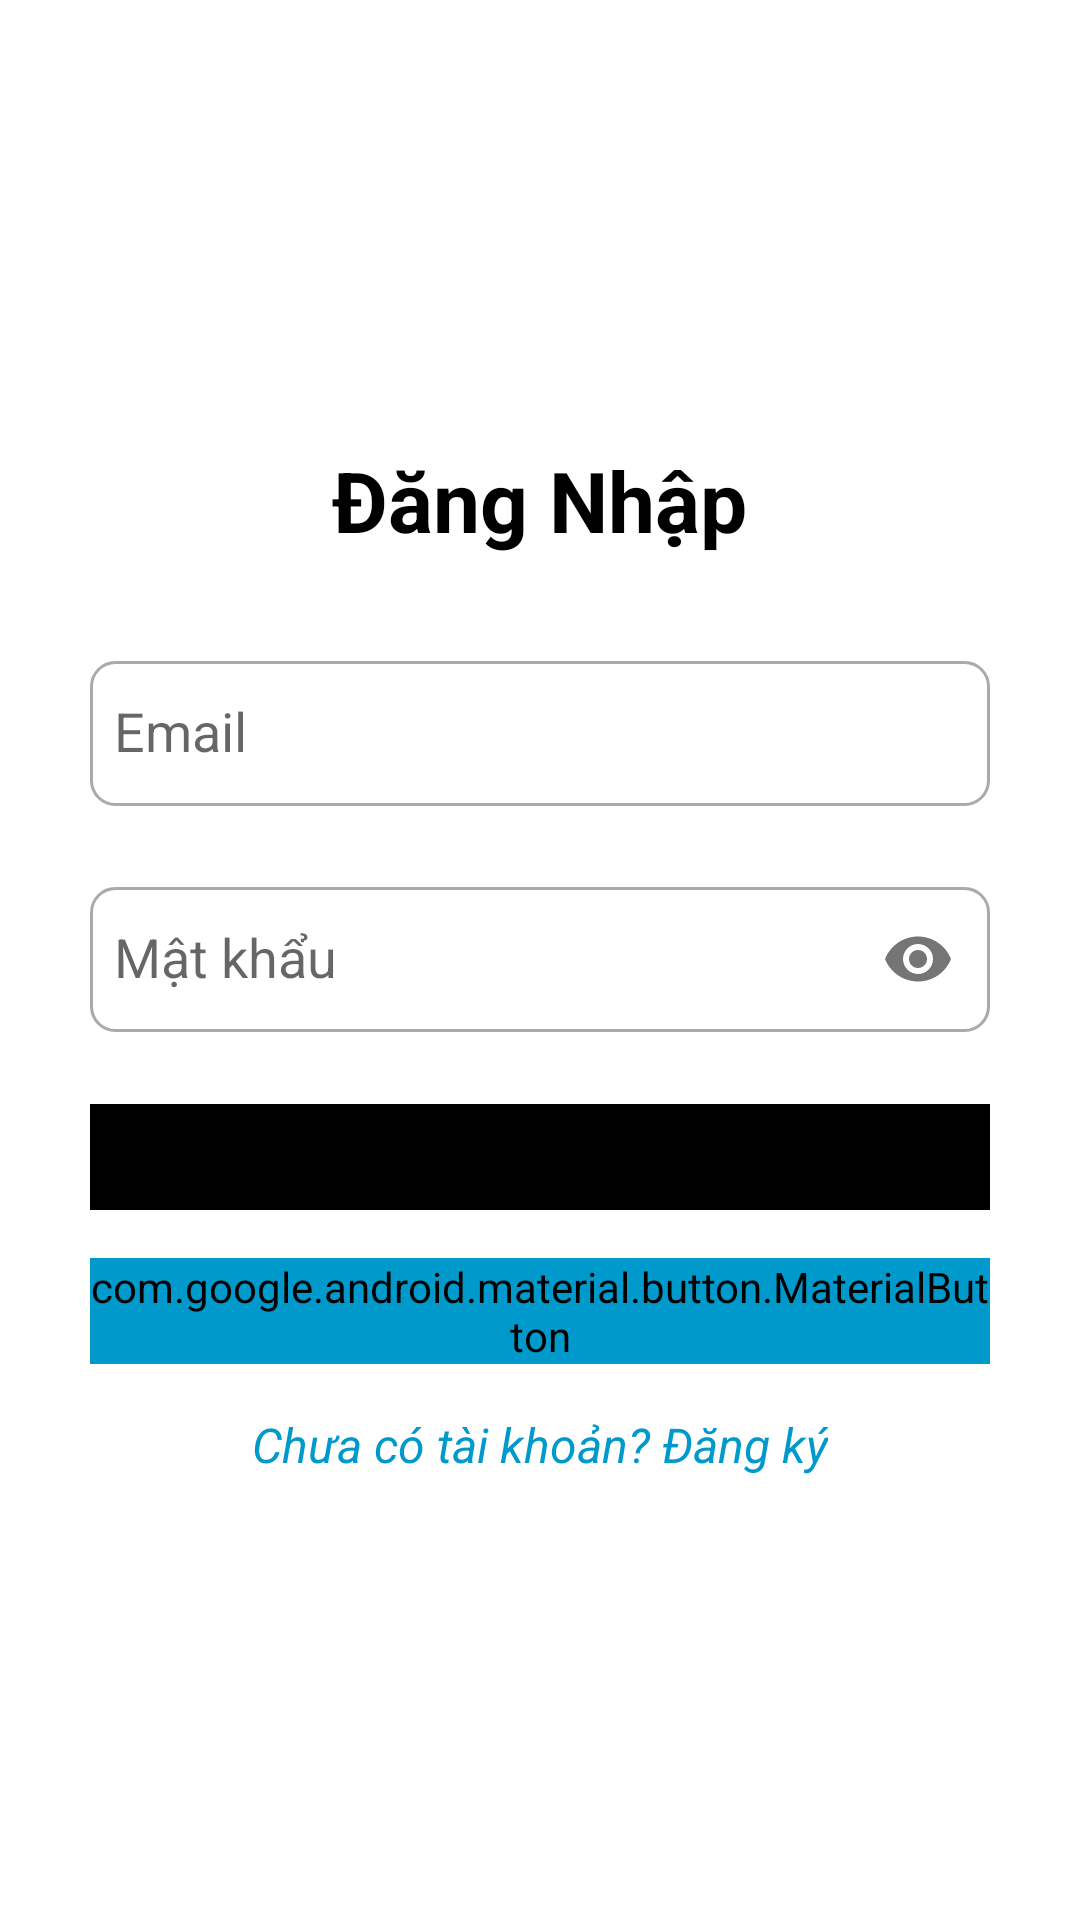

Reconstruct the res/layout file that produces this screen, plus the resources it refers to.
<!-- AndroidManifest.xml: application theme Theme.CinemaManagerApp -->
<!-- res/layout/activity_login.xml -->
<?xml version="1.0" encoding="utf-8"?>
<androidx.constraintlayout.widget.ConstraintLayout xmlns:android="http://schemas.android.com/apk/res/android"
    xmlns:app="http://schemas.android.com/apk/res-auto"
    xmlns:tools="http://schemas.android.com/tools"
    android:layout_width="match_parent"
    android:layout_height="match_parent"
    android:background="@android:color/white"
    android:padding="16dp"
    tools:context=".ui.activities.LoginActivity">

    
    <LinearLayout
        android:layout_width="wrap_content"
        android:layout_height="wrap_content"
        android:gravity="center"
        android:orientation="vertical"
        app:layout_constraintBottom_toBottomOf="parent"
        app:layout_constraintEnd_toEndOf="parent"
        app:layout_constraintStart_toStartOf="parent"
        app:layout_constraintTop_toTopOf="parent">

        
        <TextView
            android:id="@+id/titleTextView"
            android:layout_width="wrap_content"
            android:layout_height="wrap_content"
            android:layout_marginBottom="24dp"
            android:text="Đăng Nhập"
            android:textColor="@android:color/black"
            android:textSize="28sp"
            android:textStyle="bold" />

        
        <com.google.android.material.textfield.TextInputLayout
            android:id="@+id/emailTextInputLayout"
            android:layout_width="300dp"
            android:layout_height="wrap_content"
            android:layout_marginBottom="16dp"
            app:endIconMode="clear_text">

            <com.google.android.material.textfield.TextInputEditText
                android:id="@+id/emailEditText"
                android:layout_width="match_parent"
                android:layout_height="wrap_content"
                android:background="@drawable/edit_text_background"
                android:hint="Email"
                android:inputType="textEmailAddress"
                android:textColor="@android:color/black" />
        </com.google.android.material.textfield.TextInputLayout>

        
        <com.google.android.material.textfield.TextInputLayout
            android:id="@+id/passwordTextInputLayout"
            android:layout_width="300dp"
            android:layout_height="wrap_content"
            android:layout_marginBottom="24dp"
            app:endIconMode="password_toggle">

            <com.google.android.material.textfield.TextInputEditText
                android:id="@+id/passwordEditText"
                android:layout_width="match_parent"
                android:layout_height="wrap_content"
                android:background="@drawable/edit_text_background"
                android:hint="Mật khẩu"
                android:inputType="textPassword"
                android:textColor="@android:color/black" />
        </com.google.android.material.textfield.TextInputLayout>

        
        <com.google.android.material.button.MaterialButton
            android:id="@+id/loginButton"
            android:layout_width="300dp"
            android:layout_height="wrap_content"
            android:backgroundTint="@android:color/black"
            android:text="Đăng Nhập"
            android:textColor="@android:color/white"
            app:cornerRadius="12dp" />

        
        <com.google.android.material.button.MaterialButton
            android:id="@+id/googleLoginButton"
            android:layout_width="300dp"
            android:layout_height="wrap_content"
            android:layout_marginTop="16dp"
            android:backgroundTint="@android:color/holo_blue_dark"
            android:iconTint="@android:color/white"
            android:text="Đăng Nhập với Google"
            android:textColor="@android:color/white"
            app:cornerRadius="12dp"
            app:icon="@drawable/ic_google_logo" />

        
        <TextView
            android:id="@+id/registerTextView"
            android:layout_width="wrap_content"
            android:layout_height="wrap_content"
            android:layout_marginTop="16dp"
            android:gravity="center"
            android:text="Chưa có tài khoản? Đăng ký"
            android:textColor="@android:color/holo_blue_dark"
            android:textSize="16sp"
            android:textStyle="italic" />

    </LinearLayout>

</androidx.constraintlayout.widget.ConstraintLayout>
<!-- resources referenced by this layout -->
<resources>
  <!-- drawable edit_text_background (drawable) -->
  <?xml version="1.0" encoding="utf-8"?>
  <shape xmlns:android="http://schemas.android.com/apk/res/android">
      <solid android:color="@android:color/white" />
      <stroke
          android:width="1dp"
          android:color="@android:color/darker_gray" />
      <corners android:radius="8dp" />
      <padding
          android:left="8dp"
          android:right="8dp"
          android:top="12dp"
          android:bottom="12dp" />
  </shape>
  <style name="Theme.CinemaManagerApp" parent="Base.Theme.CinemaManagerApp" />
  <style name="Base.Theme.CinemaManagerApp" parent="Theme.AppCompat.Light.NoActionBar">
          
          
      </style>
</resources>
